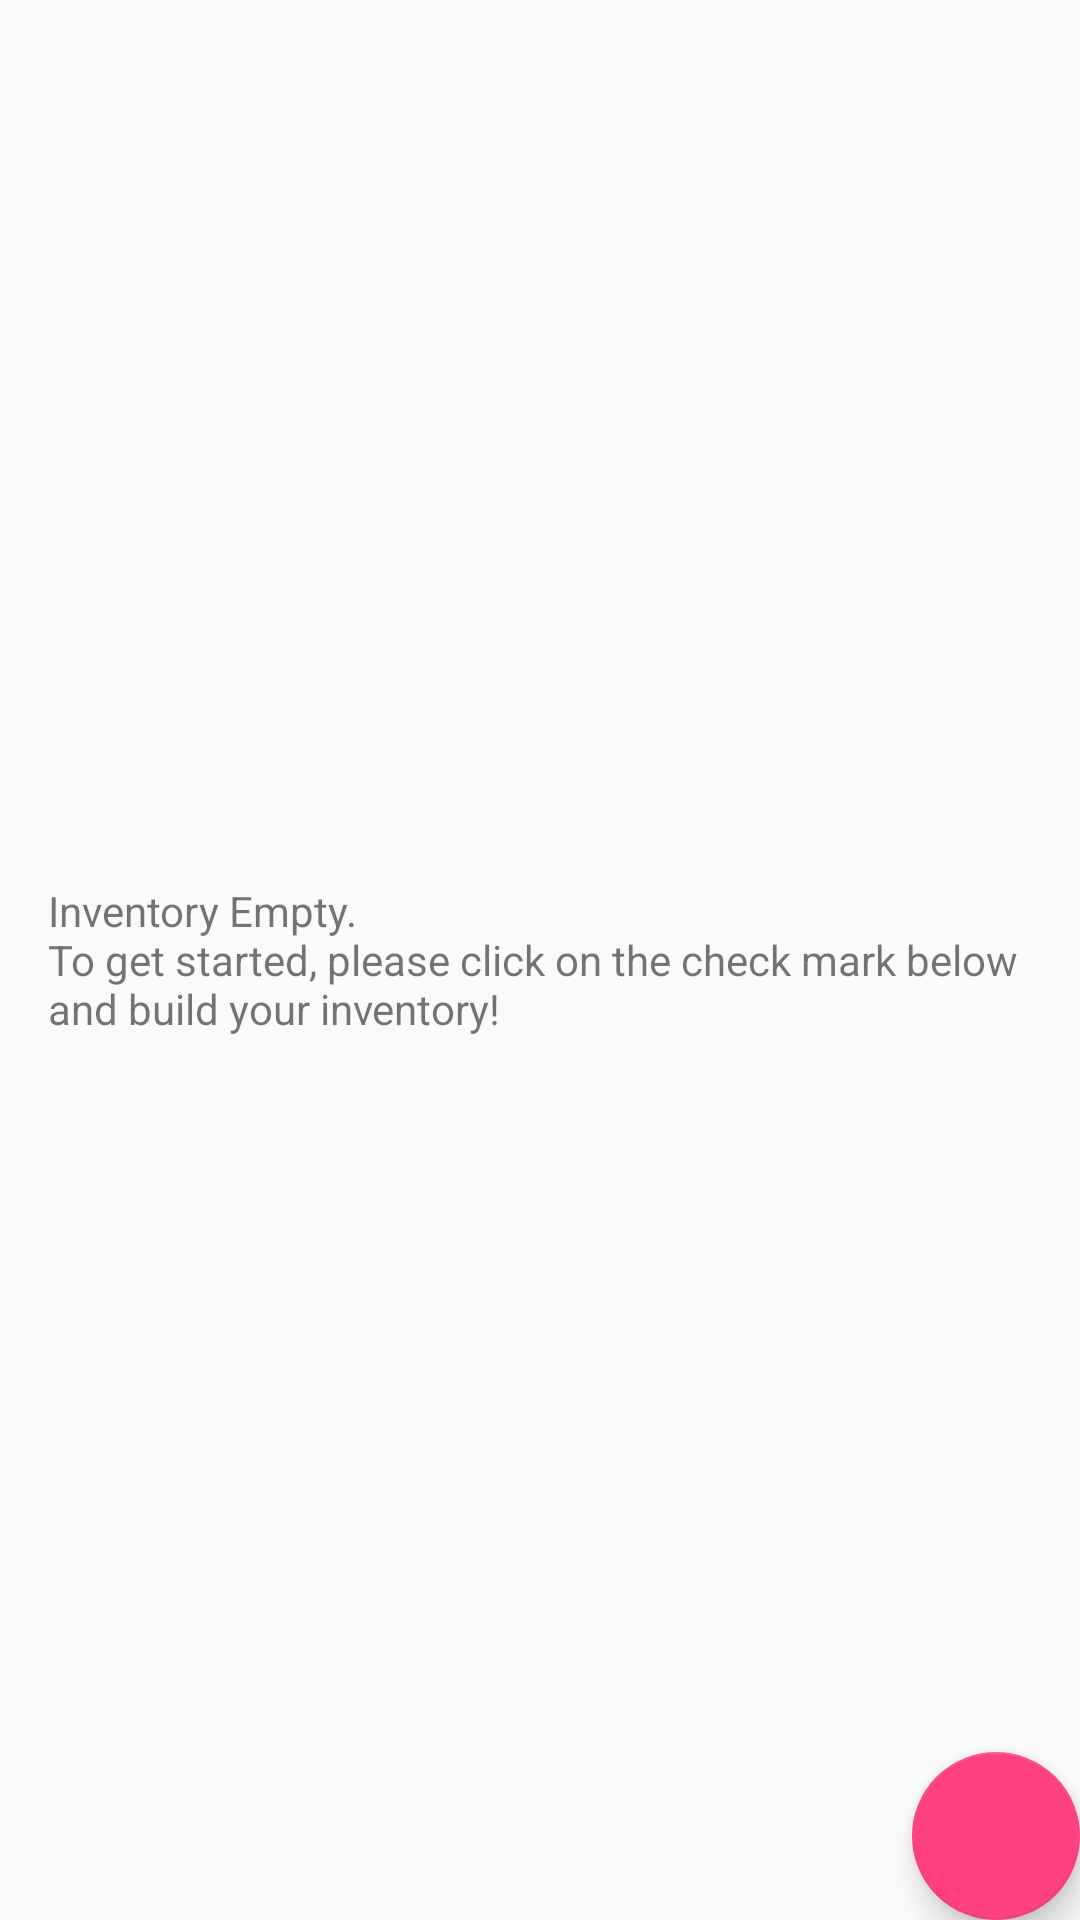

This screen was rendered from an Android layout file. Write that file and the resources it references.
<!-- AndroidManifest.xml: application theme AppTheme -->
<!-- res/layout/activity_main.xml -->
<?xml version="1.0" encoding="utf-8"?>
<RelativeLayout xmlns:android="http://schemas.android.com/apk/res/android"
    xmlns:tools="http://schemas.android.com/tools"
    android:layout_width="match_parent"
    android:layout_height="match_parent"
    tools:context="com.example.inventorydatabasev3.MainActivity">

    <ListView
        android:id="@+id/list"
        android:layout_width="match_parent"
        android:layout_height="match_parent" />

    <TextView
        android:id="@+id/empty_text_view"
        android:padding="16dp"
        android:layout_width="wrap_content"
        android:layout_height="wrap_content"
        android:text="@string/emptytextview"
        android:layout_centerHorizontal="true"
        android:layout_centerVertical="true"/>

    <android.support.design.widget.FloatingActionButton
        android:id="@+id/fab"
        android:layout_width="wrap_content"
        android:layout_height="wrap_content"
        android:layout_alignParentBottom="true"
        android:layout_alignParentRight="true"
        android:layout_margin="@dimen/fab_margin"
        android:src="@drawable/ic_check_white_24dp"/>

</RelativeLayout>
<!-- resources referenced by this layout -->
<resources>
  <string name="emptytextview">Inventory Empty.\nTo get started, please click on the check mark below and build your inventory!</string>
  <style name="AppTheme" parent="Theme.AppCompat.Light.DarkActionBar">
          
          <item name="colorPrimary">@color/colorPrimary</item>
          <item name="colorPrimaryDark">@color/colorPrimaryDark</item>
          <item name="colorAccent">@color/colorAccent</item>
      </style>
  <color name="colorPrimary">#42A5F5</color>
  <color name="colorPrimaryDark">#1976D2</color>
  <color name="colorAccent">#FF4081</color>
</resources>
